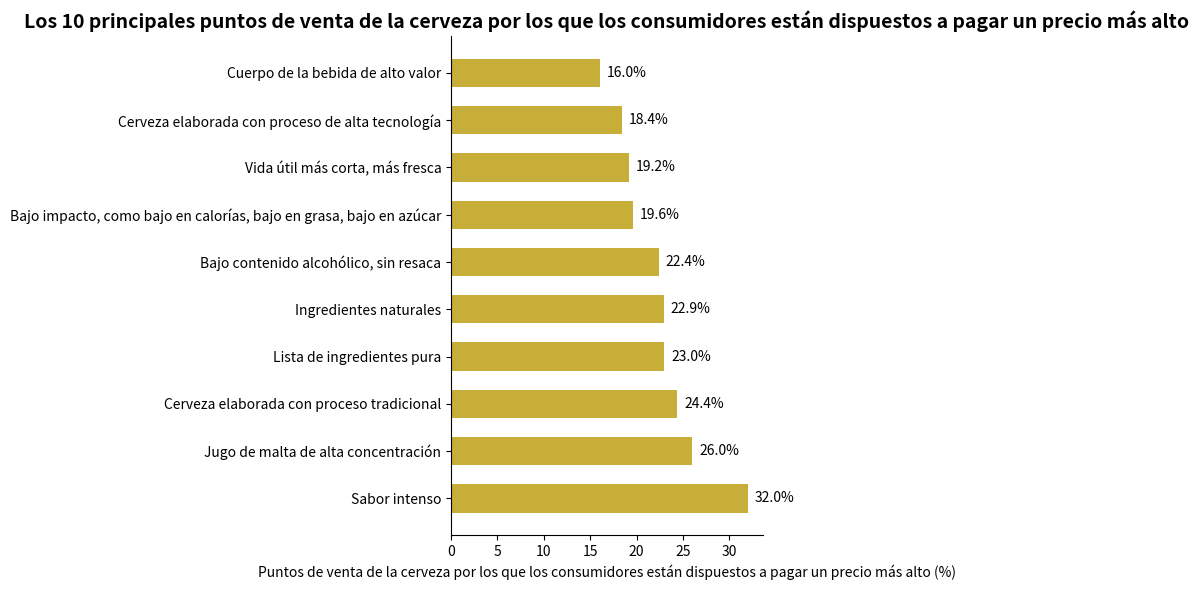

This chart was generated by the following Python code:
import matplotlib.pyplot as plt
import numpy as np

# Puntos de venta de la cerveza
puntos_venta = [
    "Sabor intenso", "Jugo de malta de alta concentración", "Cerveza elaborada con proceso tradicional", 
    "Lista de ingredientes pura", "Ingredientes naturales", "Bajo contenido alcohólico, sin resaca", 
    "Bajo impacto, como bajo en calorías, bajo en grasa, bajo en azúcar", "Vida útil más corta, más fresca", 
    "Cerveza elaborada con proceso de alta tecnología", "Cuerpo de la bebida de alto valor"
]
# Proporción de cada punto de venta (%)
porcentajes = [32.0, 26.0, 24.4, 23.0, 22.9, 22.4, 19.6, 19.2, 18.4, 16.0]

# Crear un lienzo y un subgráfico
fig, ax = plt.subplots(figsize=(8, 6))

# Dibujar un gráfico de barras horizontales
y = np.arange(len(puntos_venta))
ancho_barra = 0.6
barras = ax.barh(y, porcentajes, height=ancho_barra, color="#C6AE39")

# Agregar etiquetas de datos
for barra in barras:
    ancho = barra.get_width()
    ax.annotate(f'{ancho}%',
                xy=(ancho, barra.get_y() + barra.get_height() / 2),
                xytext=(5, 0),  # Ajustar la posición de la etiqueta
                textcoords="offset points",
                ha='left', va='center')

# Establecer las marcas y etiquetas del eje y
ax.set_yticks(y)
ax.set_yticklabels(puntos_venta)
# Establecer la etiqueta del eje x
ax.set_xlabel("Puntos de venta de la cerveza por los que los consumidores están dispuestos a pagar un precio más alto (%)")
# Establecer el título
ax.set_title("Los 10 principales puntos de venta de la cerveza por los que los consumidores están dispuestos a pagar un precio más alto", fontsize=14, fontweight="bold")

# Emprolijar el gráfico, ocultar los bordes superior y derecho
for espina in ["top", "right"]:
    ax.spines[espina].set_visible(False)

plt.tight_layout()  # Ajustar automáticamente el diseño
plt.show()
